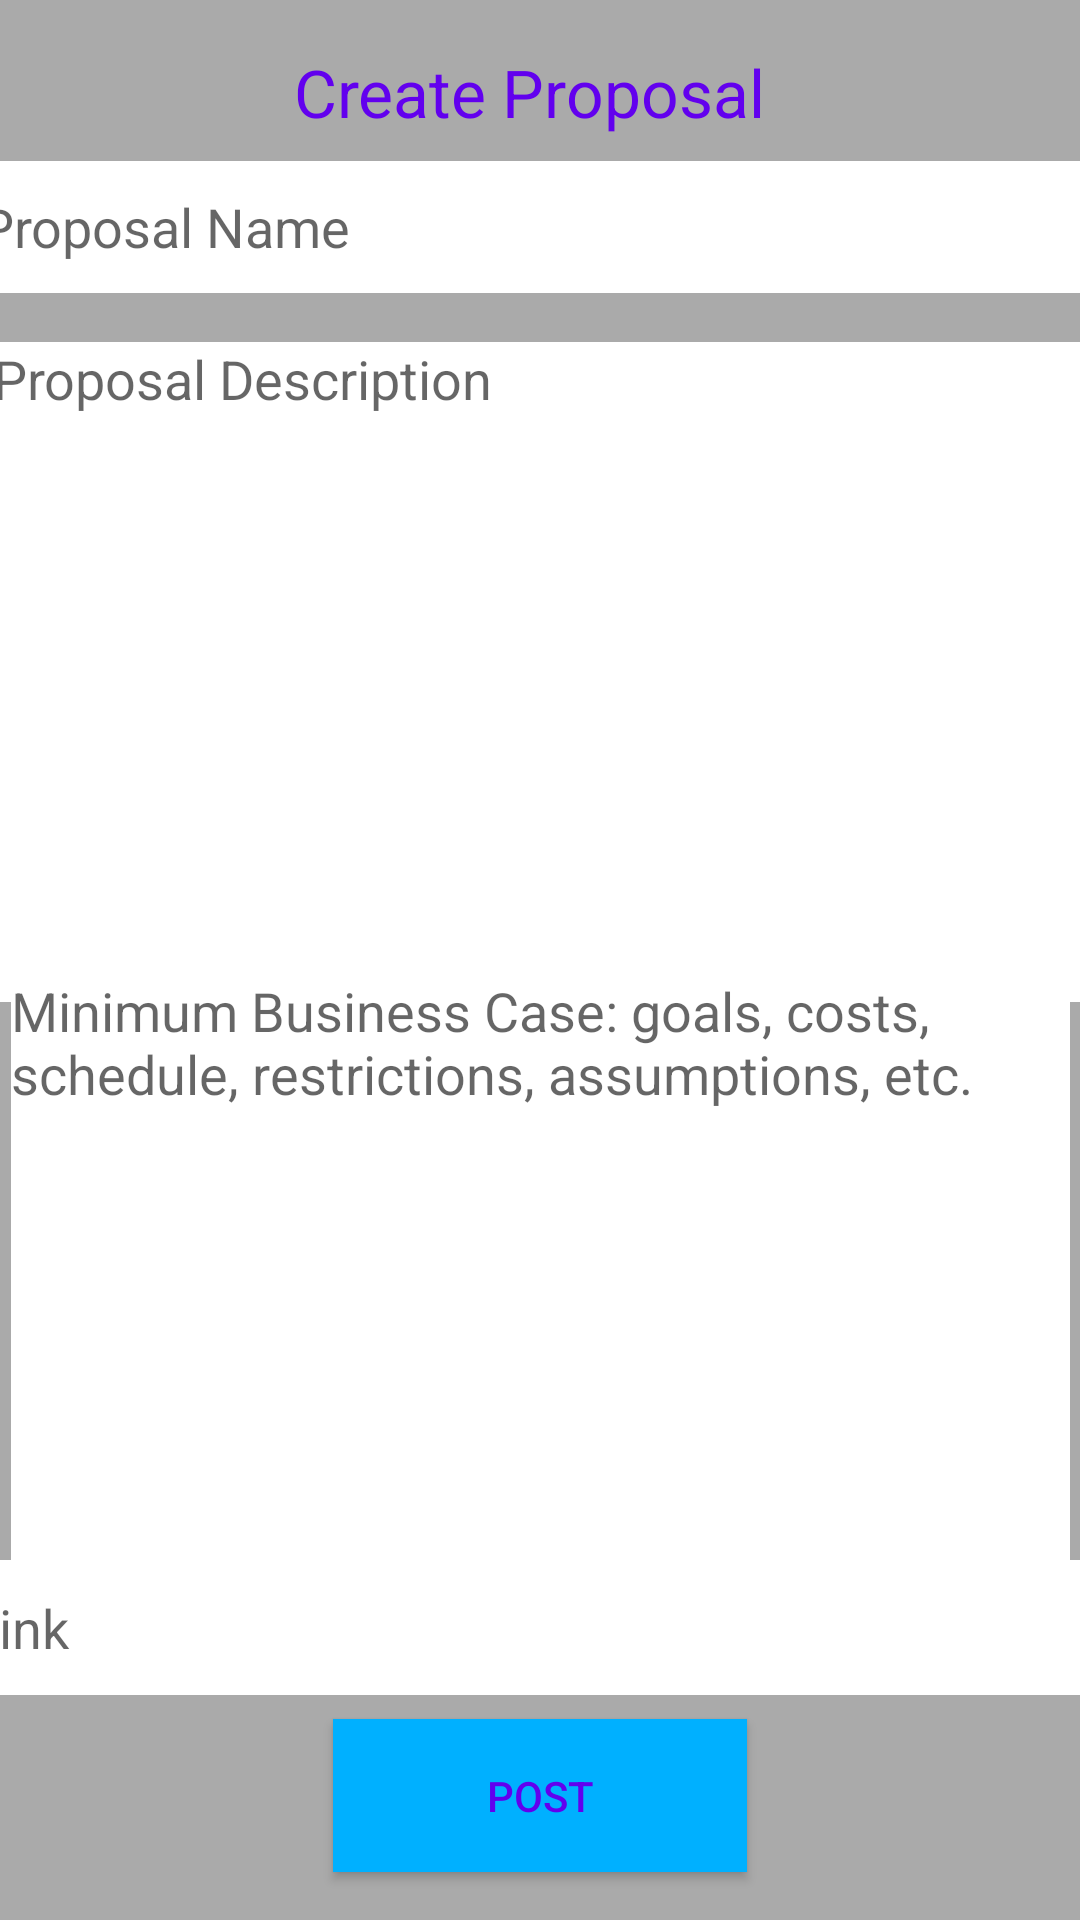

Write the Android layout XML for this screen, with the resource values it uses.
<!-- AndroidManifest.xml: application theme AppTheme -->
<!-- res/layout/activity_create_post.xml -->
<?xml version="1.0" encoding="utf-8"?>
<androidx.constraintlayout.widget.ConstraintLayout xmlns:android="http://schemas.android.com/apk/res/android"
                                                   xmlns:app="http://schemas.android.com/apk/res-auto"
                                                   xmlns:tools="http://schemas.android.com/tools"
                                                   android:layout_width="match_parent"
                                                   android:layout_height="match_parent" android:id="@+id/Proposal"
                                                   android:background="#AAAAAA">
    <EditText
            android:layout_width="374dp"
            android:layout_height="44dp"
            android:inputType="textPersonName"
            android:ems="10"
            app:layout_constraintStart_toStartOf="parent" app:layout_constraintEnd_toEndOf="parent"
            android:id="@+id/ProposalName" app:layout_constraintTop_toTopOf="parent"
            app:layout_constraintBottom_toBottomOf="parent"
            app:layout_constraintVertical_bias="0.09" android:hint="Proposal Name"
            android:background="#FFFFFF"/>
    <EditText
            android:layout_width="366dp"
            android:layout_height="220dp"
            android:inputType="textMultiLine"
            android:gravity="start|top"
            android:ems="10"
            android:id="@+id/ProposalDescription" app:layout_constraintEnd_toEndOf="parent"
            app:layout_constraintStart_toStartOf="parent" android:layout_marginTop="8dp"
            app:layout_constraintTop_toBottomOf="@+id/ProposalName" android:layout_marginBottom="8dp"
            app:layout_constraintBottom_toBottomOf="parent"
            app:layout_constraintVertical_bias="0.027" android:hint="Proposal Description"
            android:background="#FFFFFF" app:layout_constraintHorizontal_bias="0.492"/>
    <Button
            android:text="Post"
            android:layout_width="138dp"
            android:layout_height="51dp" app:layout_constraintStart_toStartOf="parent"
            app:layout_constraintEnd_toEndOf="parent" android:id="@+id/Create Post"
            android:layout_marginBottom="16dp"
            app:layout_constraintBottom_toBottomOf="parent" android:background="#00B0FF"/>
    <EditText
            android:layout_width="381dp"
            android:layout_height="45dp"
            android:inputType="textPersonName"
            android:ems="10"
            app:layout_constraintStart_toStartOf="parent" app:layout_constraintEnd_toEndOf="parent"
            android:id="@+id/Link"
            android:layout_marginBottom="8dp" app:layout_constraintBottom_toTopOf="@+id/Create Post"
            android:hint="Link" android:background="#FFFFFF"/>
    <TextView
            android:text="Create Proposal"
            android:layout_width="164dp"
            android:layout_height="33dp" app:layout_constraintStart_toStartOf="parent"
            app:layout_constraintEnd_toEndOf="parent" android:id="@+id/Title"
            android:textAppearance="@style/TextAppearance.AppCompat.Large" android:layout_marginTop="16dp"
            app:layout_constraintTop_toTopOf="parent"/>
    <EditText
            android:layout_width="353dp"
            android:layout_height="205dp"
            android:inputType="textMultiLine"
            android:gravity="start|top"
            android:ems="10"
            app:layout_constraintStart_toStartOf="parent" app:layout_constraintEnd_toEndOf="parent"
            android:id="@+id/MinimumCase" android:layout_marginTop="8dp"
            app:layout_constraintTop_toBottomOf="@+id/ProposalDescription" android:layout_marginBottom="8dp"
            app:layout_constraintBottom_toTopOf="@+id/Link"
            android:hint="Minimum Business Case: goals, costs, schedule, restrictions, assumptions, etc."
            android:background="#FFFFFF"/>
</androidx.constraintlayout.widget.ConstraintLayout>
<!-- resources referenced by this layout -->
<resources>
  <style name="AppTheme" parent="Theme.MaterialComponents.Light.NoActionBar">
          
          <item name="colorPrimary">@color/colorPrimary</item>
          <item name="colorPrimaryDark">@color/colorPrimaryDark</item>
          <item name="colorAccent">@color/colorAccent</item>
          <item name="android:textColor">@color/colorPrimary</item>
      </style>
  <color name="colorPrimary">#6200EE</color>
  <color name="colorPrimaryDark">#ffC5</color>
  <color name="colorAccent">#03DAC5</color>
</resources>
